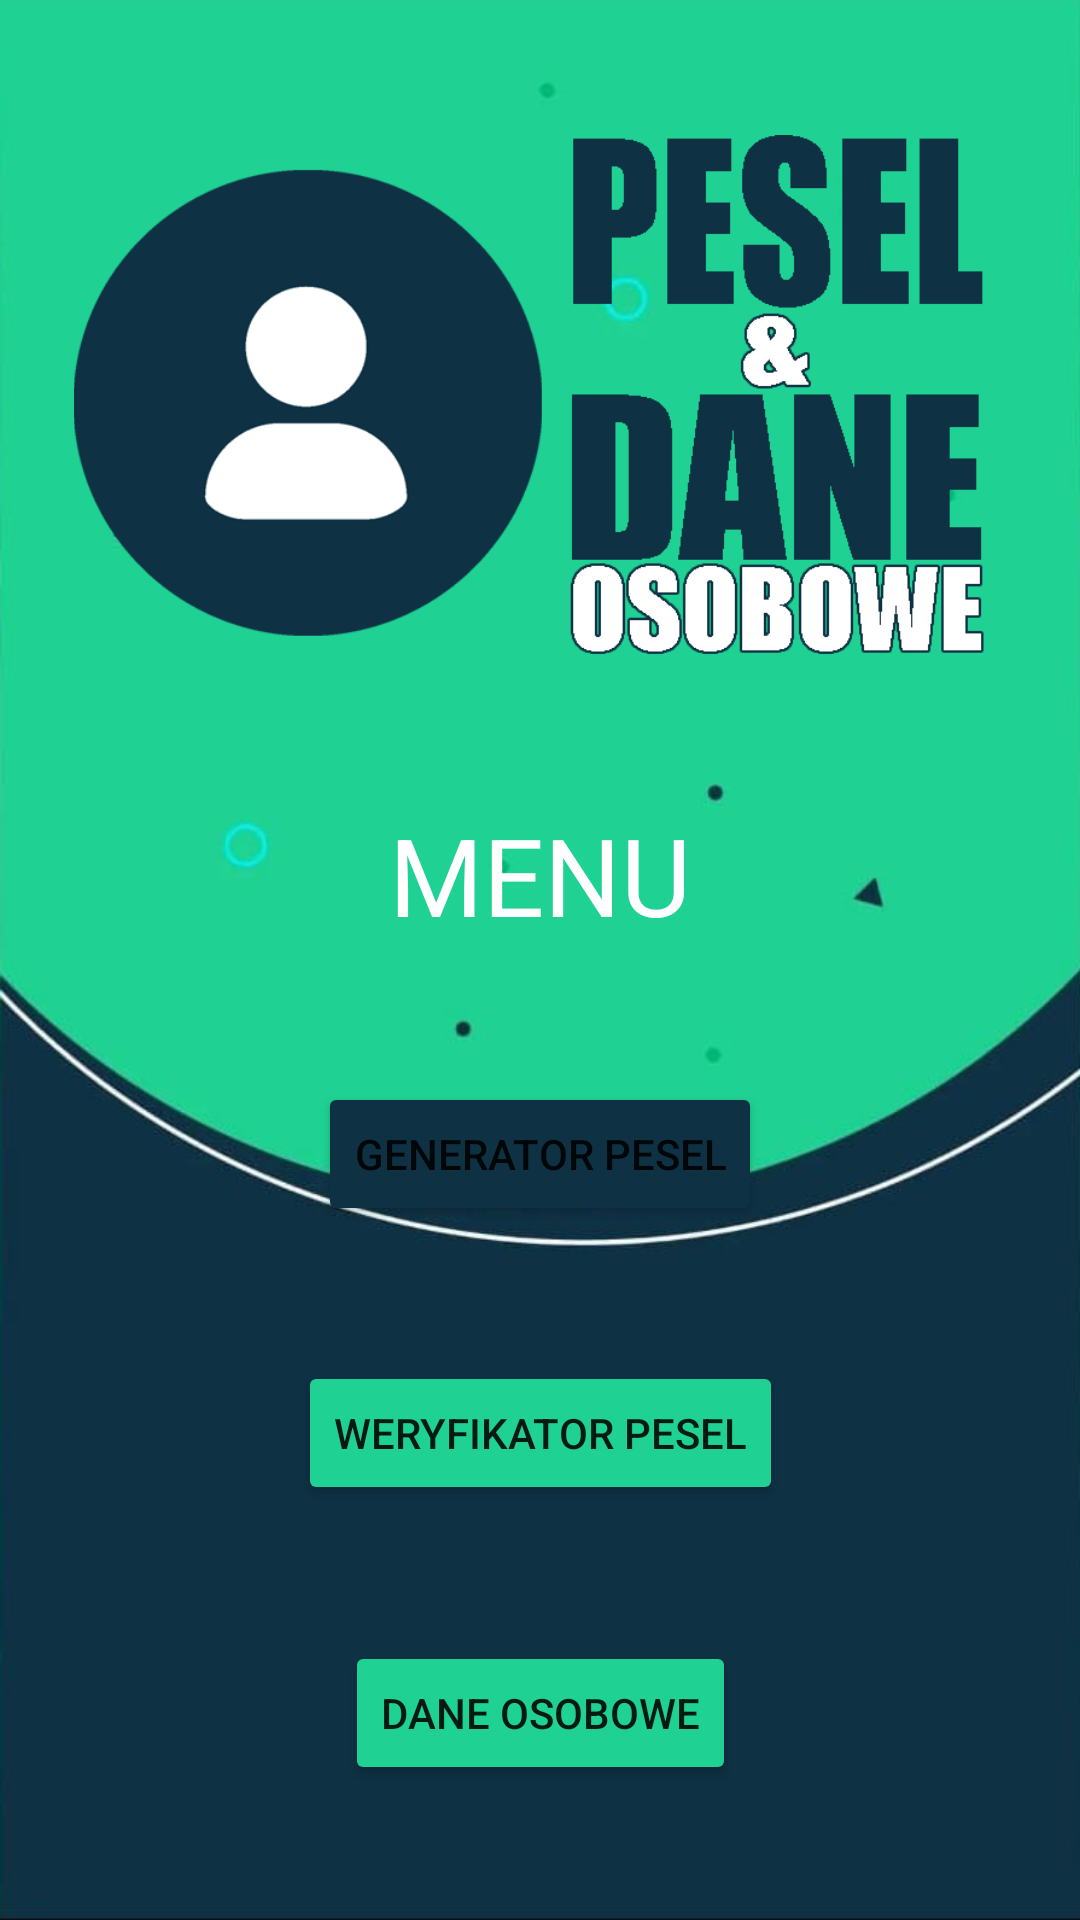

The Android layout XML behind this screen, and the referenced resources:
<!-- AndroidManifest.xml: application theme Theme.Pesel_Projekt -->
<!-- res/layout/activity_main.xml -->
<?xml version="1.0" encoding="utf-8"?>
<androidx.constraintlayout.widget.ConstraintLayout xmlns:android="http://schemas.android.com/apk/res/android"
    xmlns:app="http://schemas.android.com/apk/res-auto"
    xmlns:tools="http://schemas.android.com/tools"
    android:layout_width="match_parent"
    android:layout_height="match_parent"
    android:background="@drawable/background"
    tools:context=".MainActivity">

    <Button
        android:id="@+id/btn_Generator"
        android:layout_width="wrap_content"
        android:layout_height="wrap_content"
        android:layout_marginStart="119dp"
        android:layout_marginEnd="119dp"
        android:backgroundTint="#0e3144"
        android:onClick="OnClick_btn_Generator"
        android:text="@string/generator_pesel"
        app:iconTint="#FFFFFF"
        app:layout_constraintBottom_toTopOf="@+id/btn_Verify"
        app:layout_constraintEnd_toEndOf="parent"
        app:layout_constraintStart_toStartOf="parent"
        app:layout_constraintTop_toBottomOf="@+id/textView_Menu" />

    <TextView
        android:id="@+id/textView_Menu"
        android:layout_width="wrap_content"
        android:layout_height="wrap_content"
        android:layout_marginStart="155dp"
        android:layout_marginEnd="155dp"
        android:focusableInTouchMode="false"
        android:text="@string/menu"
        android:textColor="#FFFFFF"
        android:textSize="36sp"
        app:layout_constraintBottom_toTopOf="@+id/btn_Generator"
        app:layout_constraintEnd_toEndOf="parent"
        app:layout_constraintStart_toStartOf="parent"
        app:layout_constraintTop_toBottomOf="@+id/imageView3" />

    <Button
        android:id="@+id/btn_Verify"
        android:layout_width="wrap_content"
        android:layout_height="wrap_content"
        android:layout_marginStart="111dp"
        android:layout_marginEnd="111dp"
        android:backgroundTint="#1fd193"
        android:onClick="OnClick_btn_Verify"
        android:text="@string/verify_pesel"
        app:layout_constraintBottom_toTopOf="@+id/btn_Person"
        app:layout_constraintEnd_toEndOf="parent"
        app:layout_constraintStart_toStartOf="parent"
        app:layout_constraintTop_toBottomOf="@+id/btn_Generator" />

    <Button
        android:id="@+id/btn_Person"
        android:layout_width="wrap_content"
        android:layout_height="wrap_content"
        android:layout_marginStart="129dp"
        android:layout_marginEnd="129dp"
        android:backgroundTint="#1fd193"
        android:onClick="OnClick_btn_Person"
        android:text="@string/personal_data"
        app:layout_constraintBottom_toBottomOf="parent"
        app:layout_constraintEnd_toEndOf="parent"
        app:layout_constraintStart_toStartOf="parent"
        app:layout_constraintTop_toBottomOf="@+id/btn_Verify" />

    <ImageView
        android:id="@+id/imageView3"
        android:layout_width="328dp"
        android:layout_height="177dp"
        android:layout_marginStart="55dp"
        android:layout_marginEnd="55dp"
        android:contentDescription="@string/logo_description"
        app:layout_constraintBottom_toTopOf="@+id/textView_Menu"
        app:layout_constraintEnd_toEndOf="parent"
        app:layout_constraintStart_toStartOf="parent"
        app:layout_constraintTop_toTopOf="parent"
        app:srcCompat="@drawable/logo" />

</androidx.constraintlayout.widget.ConstraintLayout>
<!-- resources referenced by this layout -->
<resources>
  <!-- drawable background: jpg bitmap (drawable, 49283 bytes) -->
  <!-- drawable logo: png bitmap (drawable, 22062 bytes) -->
  <string name="generator_pesel">Generator PESEL</string>
  <string name="logo_description">Logo of app</string>
  <string name="menu">MENU</string>
  <string name="personal_data">Dane osobowe</string>
  <string name="verify_pesel">Weryfikator PESEL</string>
  <style name="Theme.Pesel_Projekt" parent="Theme.MaterialComponents.DayNight">
          
          <item name="colorPrimary">@color/mint</item>
          <item name="colorPrimaryVariant">@color/teal_700</item>
          <item name="colorOnPrimary">@color/white</item>
          
          <item name="colorSecondary">@color/mint</item>
          <item name="colorSecondaryVariant">@color/teal_700</item>
          <item name="colorOnSecondary">@color/black</item>
          
          <item name="android:statusBarColor" tools:targetApi="l">?attr/colorPrimaryVariant</item>
          
      </style>
  <color name="mint">#1dcb8f</color>
  <color name="teal_700">#FF018786</color>
  <color name="white">#FFFFFFFF</color>
  <color name="black">#FF000000</color>
</resources>
